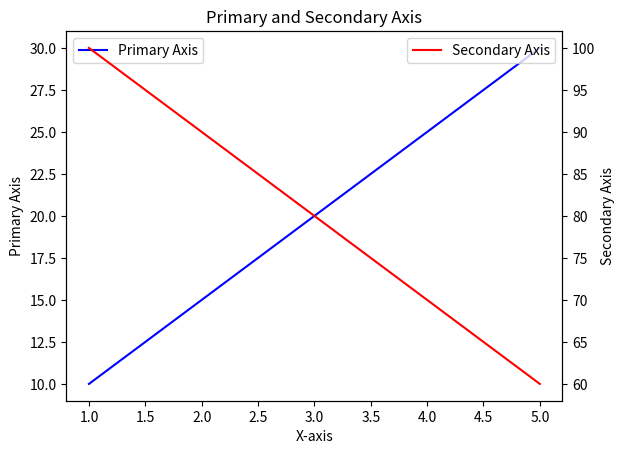

This chart was generated by the following Python code:
# Take a dataframe and apply lambda operation on that
import pandas as pd
values= [['Rohan',455],['Elvish',250],['Deepak',495],
		['Soni',400],['Radhika',350],['Vansh',450]] 
df = pd.DataFrame(values,columns=['Name','Total_Marks'])
# Applying lambda function to find percentage of 'Total_Marks' column 
df = df.assign(Percentage = lambda x: (x['Total_Marks'] /500 * 100))
print(df)

# Q.2 To check whether two strings are anagram or not 
def check(s1, s2):
	# the sorted strings are checked 
	if(sorted(s1)== sorted(s2)):
		print("The strings are anagrams.") 
	else:
		print("The strings aren't anagrams.")		 		
s1 ="listen"
s2 ="silent"
check(s1, s2)

#Q3. Secondary Axis
 
import matplotlib.pyplot as plt
 
x = [1, 2, 3, 4, 5]
y1 = [10, 15, 20, 25, 30]
y2 = [100, 90, 80, 70, 60]
 
plt.plot(x, y1, label='Primary Axis', color='blue')
plt.xlabel('X-axis')
plt.ylabel('Primary Axis')
plt.legend(loc='upper left')
 
# Creating a secondary y-axis
plt.twinx()
plt.plot(x, y2, label='Secondary Axis', color='red')
plt.ylabel('Secondary Axis')
plt.legend(loc='upper right')
 
plt.title('Primary and Secondary Axis')
 
plt.show()

##Que4. Regex in python
 
import re
text = "Welcome to Nitor"
op = re.findall("o", text)
print(op)
op1 = re.search(r'\d+', text)
print(op1)

## Q.5 
#Types of Git Merges:
# 1) Normal Merge:
# - It creates new merge commit that combines the changes from both branches head branch and target branch.Git performs a three-way 
# comparison to identify any conflicts.If there are conflicts, then manually resolve them before merging.
 
# 2) Rebase Merge:
# - It replays the commits from the head branch on top of the target branch.Use this for feature branches that are up-to-date 
# with the target branch and don't require preserving the individual commits in the history.

# 3) Squash Merge:
# - It's similar to a normal merge, it combines changes from branches. Instead of creating a new merge commit, it condenses
# the commits from the head branch into a single new commit on the target branch. Use this when you want a simpler history.